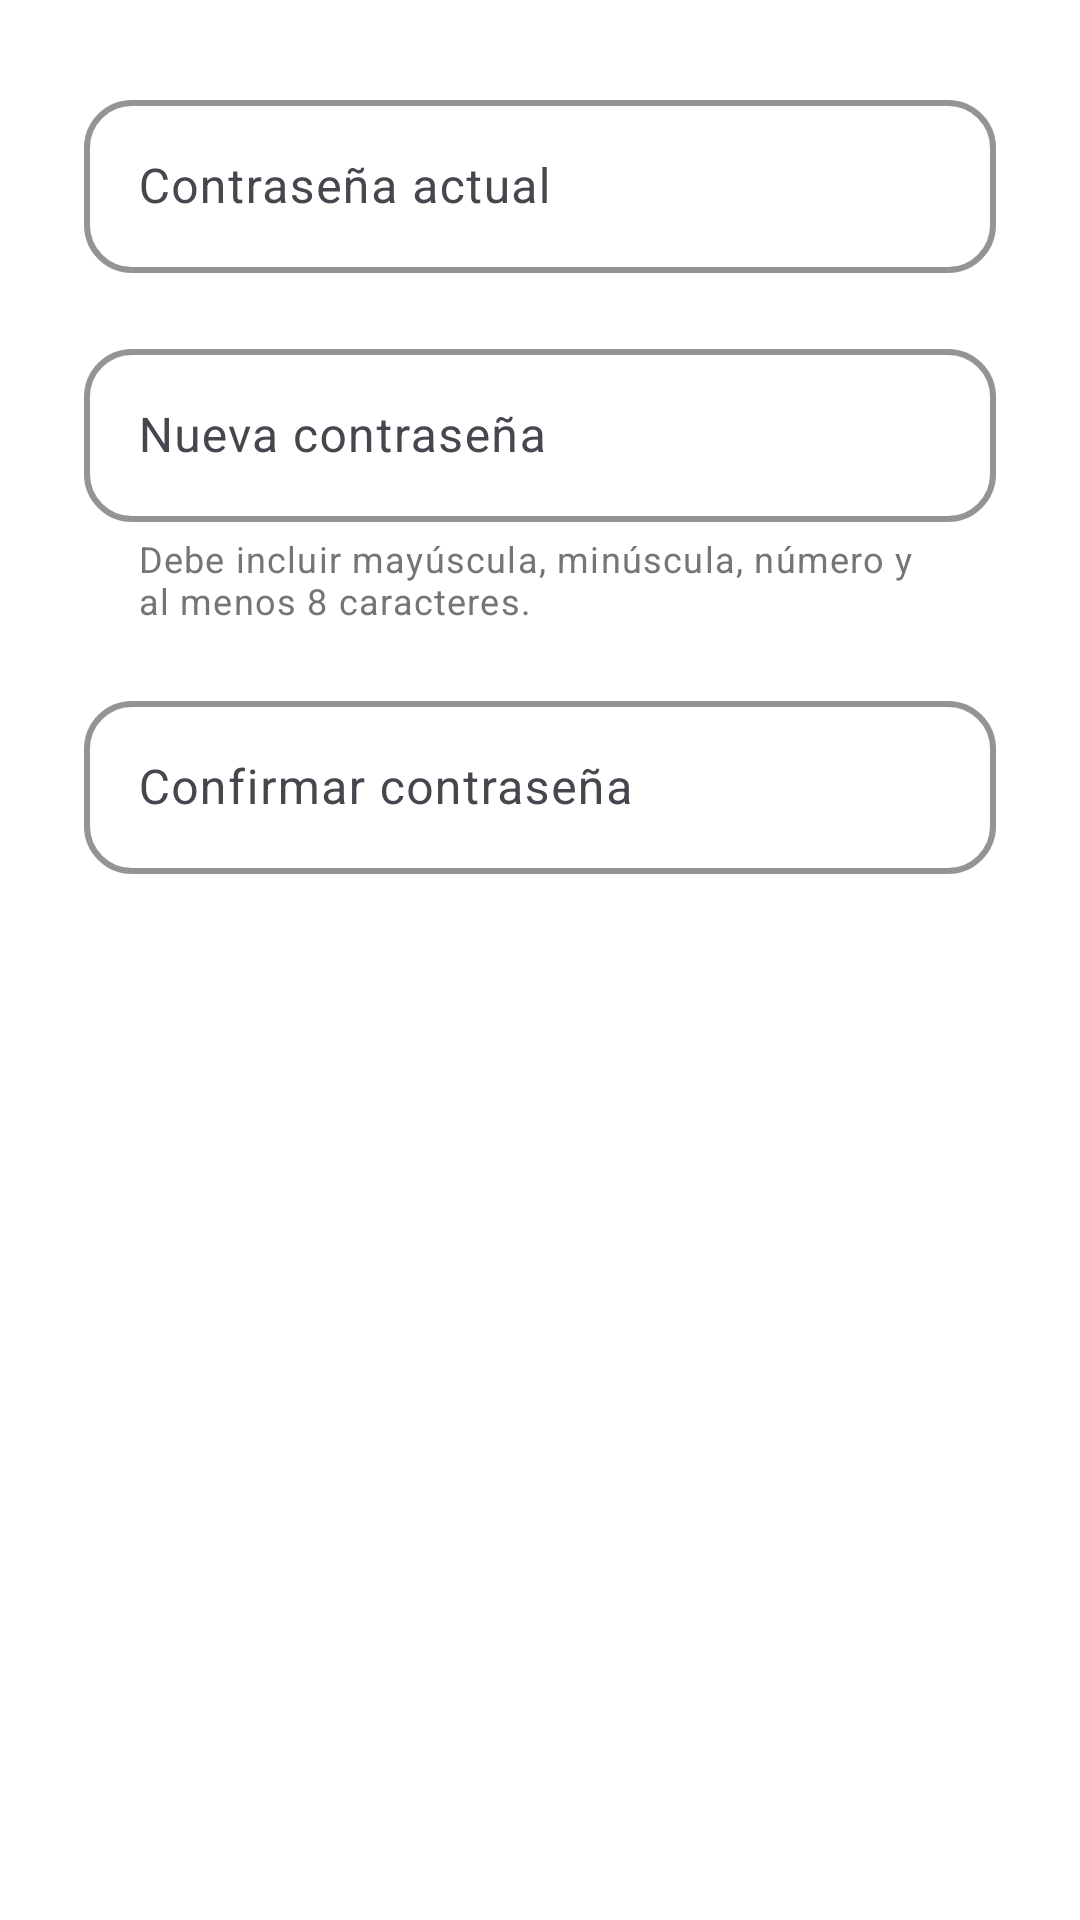

The Android layout XML behind this screen, and the referenced resources:
<!-- AndroidManifest.xml: application theme Theme.Morfipolo -->
<!-- res/layout/dialog_change_password.xml -->
<?xml version="1.0" encoding="utf-8"?>
<LinearLayout xmlns:android="http://schemas.android.com/apk/res/android"
    xmlns:app="http://schemas.android.com/apk/res-auto"
    android:layout_width="match_parent"
    android:layout_height="wrap_content"
    android:orientation="vertical"
    android:padding="28dp"
    android:background="@color/card_solid_white">

    <com.google.android.material.textfield.TextInputLayout
        android:id="@+id/currentPasswordLayout"
        style="@style/Widget.Material3.TextInputLayout.OutlinedBox"
        android:layout_width="match_parent"
        android:layout_height="wrap_content"
        android:hint="@string/current_password"
        android:layout_marginBottom="20dp"
        app:boxCornerRadiusTopStart="16dp"
        app:boxCornerRadiusTopEnd="16dp"
        app:boxCornerRadiusBottomStart="16dp"
        app:boxCornerRadiusBottomEnd="16dp"
        app:boxStrokeWidth="2dp"
        app:boxStrokeWidthFocused="3dp"
        app:boxStrokeColor="@color/comedor_brown_primary"
        app:hintTextColor="@color/text_secondary">

        <com.google.android.material.textfield.TextInputEditText
            android:id="@+id/currentPasswordEditText"
            android:layout_width="match_parent"
            android:layout_height="wrap_content"
            android:inputType="textPassword"
            android:padding="18dp"
            android:textColor="@color/text_primary"
            android:textSize="16sp" />
    </com.google.android.material.textfield.TextInputLayout>

    <com.google.android.material.textfield.TextInputLayout
        android:id="@+id/newPasswordLayout"
        style="@style/Widget.Material3.TextInputLayout.OutlinedBox"
        android:layout_width="match_parent"
        android:layout_height="wrap_content"
        android:hint="@string/new_password"
        android:layout_marginBottom="20dp"
        app:boxCornerRadiusTopStart="16dp"
        app:boxCornerRadiusTopEnd="16dp"
        app:boxCornerRadiusBottomStart="16dp"
        app:boxCornerRadiusBottomEnd="16dp"
        app:boxStrokeWidth="2dp"
        app:boxStrokeWidthFocused="3dp"
        app:boxStrokeColor="@color/comedor_brown_primary"
        app:hintTextColor="@color/text_secondary"
        app:helperText="@string/password_requirements_message"
        app:helperTextTextColor="@color/text_secondary">

        <com.google.android.material.textfield.TextInputEditText
            android:id="@+id/newPasswordEditText"
            android:layout_width="match_parent"
            android:layout_height="wrap_content"
            android:inputType="textPassword"
            android:padding="18dp"
            android:textColor="@color/text_primary"
            android:textSize="16sp" />
    </com.google.android.material.textfield.TextInputLayout>

    <com.google.android.material.textfield.TextInputLayout
        android:id="@+id/confirmPasswordLayout"
        style="@style/Widget.Material3.TextInputLayout.OutlinedBox"
        android:layout_width="match_parent"
        android:layout_height="wrap_content"
        android:hint="@string/confirm_password"
        app:boxCornerRadiusTopStart="16dp"
        app:boxCornerRadiusTopEnd="16dp"
        app:boxCornerRadiusBottomStart="16dp"
        app:boxCornerRadiusBottomEnd="16dp"
        app:boxStrokeWidth="2dp"
        app:boxStrokeWidthFocused="3dp"
        app:boxStrokeColor="@color/comedor_brown_primary"
        app:hintTextColor="@color/text_secondary">

        <com.google.android.material.textfield.TextInputEditText
            android:id="@+id/confirmPasswordEditText"
            android:layout_width="match_parent"
            android:layout_height="wrap_content"
            android:inputType="textPassword"
            android:padding="18dp"
            android:textColor="@color/text_primary"
            android:textSize="16sp" />
    </com.google.android.material.textfield.TextInputLayout>

</LinearLayout>
<!-- resources referenced by this layout -->
<resources>
  <color name="card_solid_white">@color/food_background_card</color>
  <color name="comedor_brown_primary">@color/food_primary_orange</color>
  <color name="text_primary">@color/food_text_primary</color>
  <color name="text_secondary">@color/food_text_secondary</color>
  <string name="confirm_password">Confirmar contraseña</string>
  <string name="current_password">Contraseña actual</string>
  <string name="new_password">Nueva contraseña</string>
  <string name="password_requirements_message">Debe incluir mayúscula, minúscula, número y al menos 8 caracteres.</string>
  <style name="Theme.Morfipolo" parent="Base.Theme.Morfipolo" />
  <color name="food_background_card">#FFFFFF</color>
  <color name="food_primary_orange">#FF6B35</color>
  <color name="food_text_primary">#212121</color>
  <color name="food_text_secondary">#757575</color>
  <style name="Base.Theme.Morfipolo" parent="Theme.Material3.Light.NoActionBar">
          
          <item name="colorPrimary">@color/food_primary_orange</item>
          <item name="colorPrimaryVariant">@color/food_primary_orange_dark</item>
          <item name="colorOnPrimary">@color/food_text_inverse</item>
          
          <item name="colorSecondary">@color/food_secondary_green</item>
          <item name="colorSecondaryVariant">@color/food_secondary_green_dark</item>
          <item name="colorOnSecondary">@color/food_text_inverse</item>
  
          <item name="colorError">@color/food_status_error</item>
          <item name="colorOnError">@color/food_text_inverse</item>
  
          
          <item name="android:windowBackground">@color/food_background_light</item>
          <item name="colorSurface">@color/food_background_card</item>
          <item name="colorOnSurface">@color/food_text_primary</item>
  
          
          <item name="android:textColorPrimary">@color/food_text_primary</item>
          <item name="android:textColorSecondary">@color/food_text_secondary</item>
          
          
          <item name="android:statusBarColor">@android:color/transparent</item>
          <item name="android:windowLightStatusBar">true</item> 
          <item name="android:windowDrawsSystemBarBackgrounds">true</item>
          
          
          <item name="colorControlHighlight">@color/food_ripple</item>
      </style>
  <color name="food_primary_orange_dark">#E65100</color>
  <color name="food_text_inverse">#FFFFFF</color>
  <color name="food_secondary_green">#4CAF50</color>
  <color name="food_secondary_green_dark">#388E3C</color>
  <color name="food_status_error">#F44336</color>
  <color name="food_background_light">#FAFAFA</color>
  <color name="food_ripple">#20FF6B35</color>
</resources>
